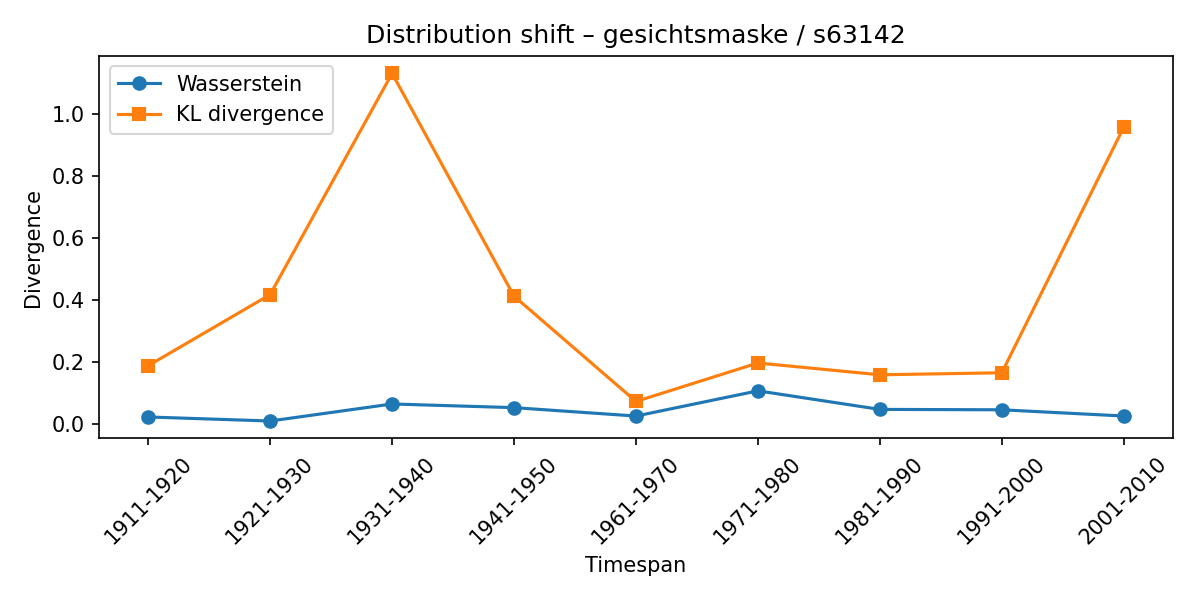

Data behind this chart, as committed beside it:
synset, lexeme, from_timespan, to_timespan, wasserstein, kl_divergence
s63142, gesichtsmaske, 1901-1910, 1911-1920, 0.02277, 0.1882
s63142, gesichtsmaske, 1911-1920, 1921-1930, 0.009773, 0.4177
s63142, gesichtsmaske, 1921-1930, 1931-1940, 0.06473, 1.132
s63142, gesichtsmaske, 1931-1940, 1941-1950, 0.0529, 0.4127
s63142, gesichtsmaske, 1941-1950, 1961-1970, 0.02573, 0.07288
s63142, gesichtsmaske, 1961-1970, 1971-1980, 0.1071, 0.197
s63142, gesichtsmaske, 1971-1980, 1981-1990, 0.04723, 0.1589
s63142, gesichtsmaske, 1981-1990, 1991-2000, 0.04595, 0.1655
s63142, gesichtsmaske, 1991-2000, 2001-2010, 0.02587, 0.9577
